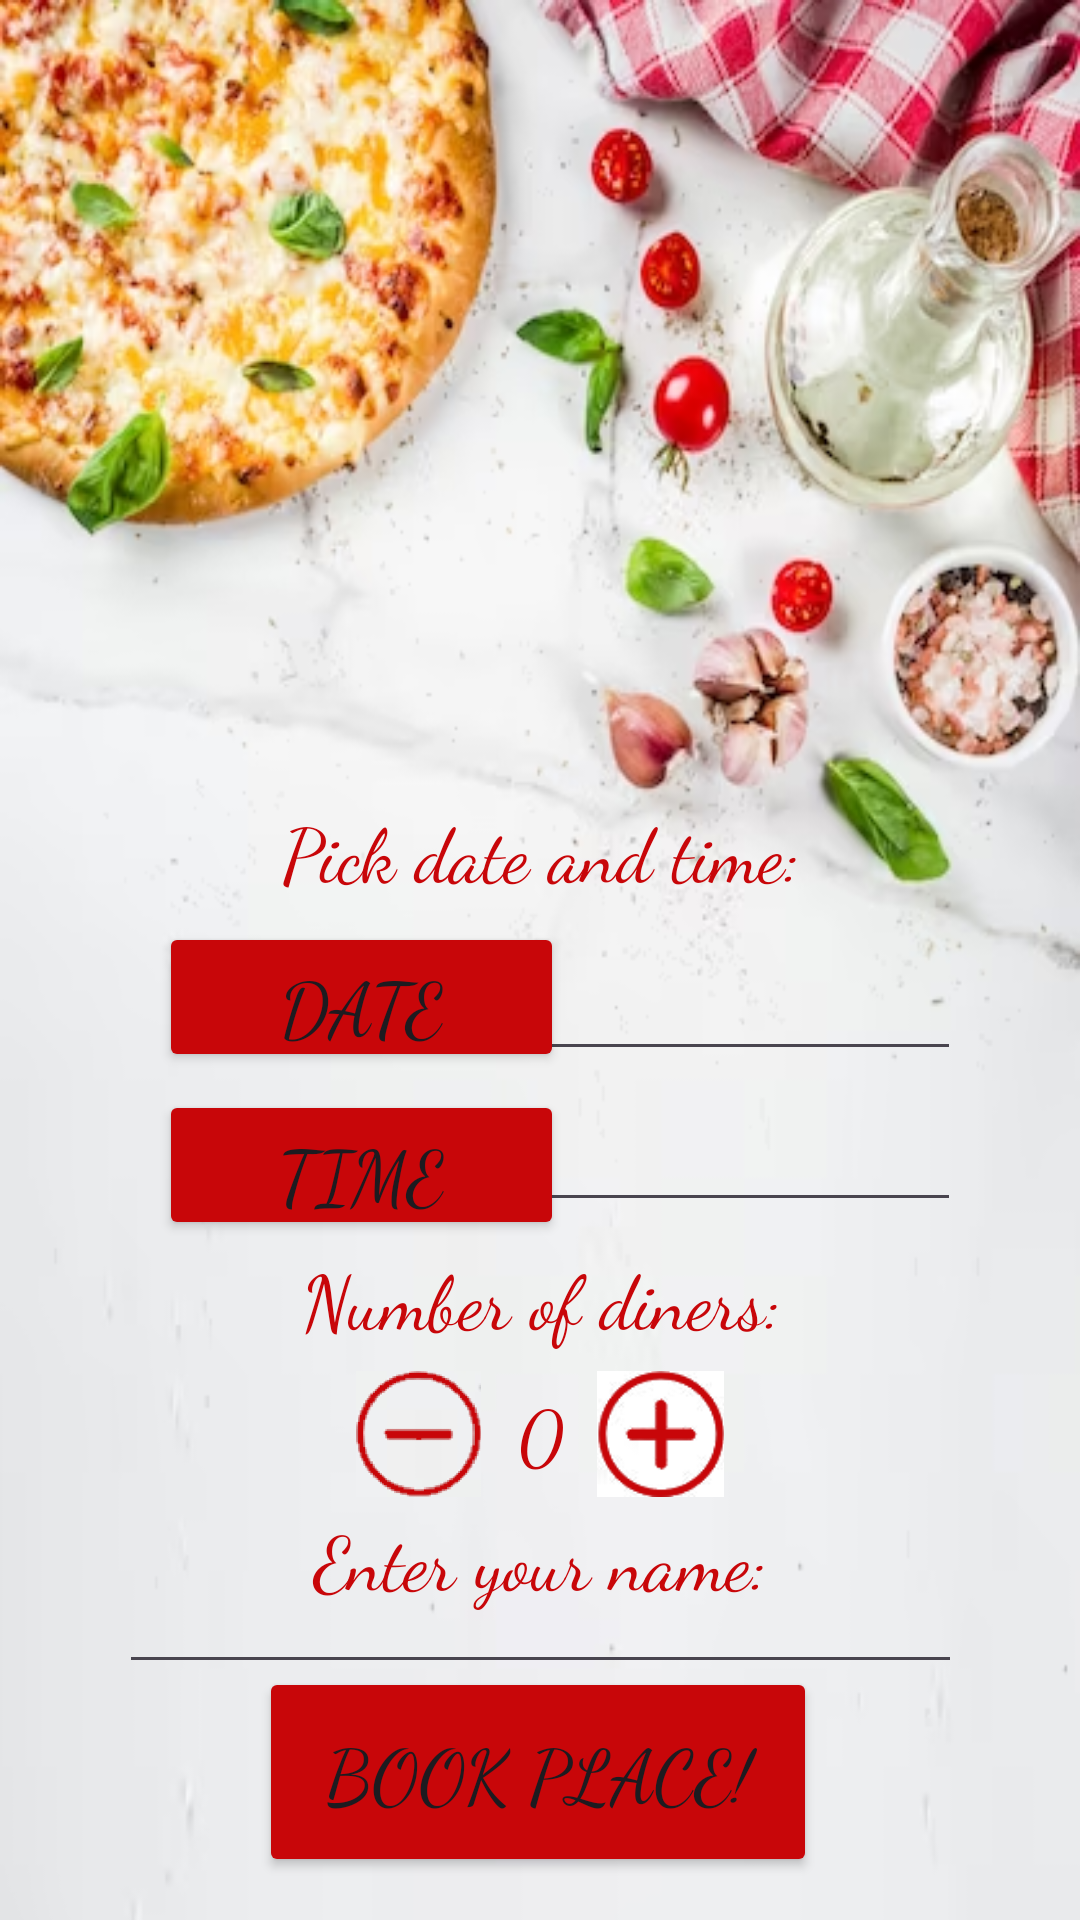

The Android layout XML behind this screen, and the referenced resources:
<!-- AndroidManifest.xml: application theme Theme.GambelingApp -->
<!-- res/layout/fragment_book_reservation.xml -->
<?xml version="1.0" encoding="utf-8"?>
<androidx.constraintlayout.widget.ConstraintLayout xmlns:android="http://schemas.android.com/apk/res/android"
    xmlns:app="http://schemas.android.com/apk/res-auto"
    xmlns:tools="http://schemas.android.com/tools"
    android:layout_width="match_parent"
    android:layout_height="match_parent"
    android:background="@drawable/background">

    


    <ImageButton
        android:id="@+id/MinusBtn"
        android:layout_width="43dp"
        android:layout_height="42dp"
        android:background="#0000"
        android:scaleType="fitCenter"
        android:src="@drawable/minus"
        app:layout_constraintBottom_toBottomOf="parent"
        app:layout_constraintEnd_toEndOf="parent"
        app:layout_constraintHorizontal_bias="0.372"
        app:layout_constraintStart_toStartOf="parent"
        app:layout_constraintTop_toTopOf="parent"
        app:layout_constraintVertical_bias="0.764"
        tools:ignore="MissingConstraints" />

    <ImageButton
        android:id="@+id/PlusBtn"
        android:layout_width="43dp"
        android:layout_height="42dp"
        android:background="#0000"
        android:scaleType="fitCenter"
        android:src="@drawable/plus"
        app:layout_constraintBottom_toBottomOf="parent"
        app:layout_constraintEnd_toEndOf="parent"
        app:layout_constraintHorizontal_bias="0.627"
        app:layout_constraintStart_toStartOf="parent"
        app:layout_constraintTop_toTopOf="parent"
        app:layout_constraintVertical_bias="0.764"
        tools:ignore="MissingConstraints" />

    <TextView
        android:id="@+id/NumberOfDinersTxt"
        android:layout_width="281dp"
        android:layout_height="39dp"
        android:fontFamily="cursive"
        android:gravity="center"
        android:text="Number of diners:"
        android:textColor="#C80609"
        android:textSize="25dp"
        app:layout_constraintBottom_toBottomOf="parent"
        app:layout_constraintEnd_toEndOf="parent"
        app:layout_constraintHorizontal_bias="0.507"
        app:layout_constraintStart_toStartOf="parent"
        app:layout_constraintTop_toTopOf="parent"
        app:layout_constraintVertical_bias="0.687" />

    <TextView
        android:id="@+id/dateAndTime"
        android:layout_width="281dp"
        android:layout_height="39dp"
        android:fontFamily="cursive"
        android:gravity="center"
        android:text="Pick date and time:"
        android:textColor="#C80609"
        android:textSize="25dp"
        app:layout_constraintBottom_toBottomOf="parent"
        app:layout_constraintEnd_toEndOf="parent"
        app:layout_constraintStart_toStartOf="parent"
        app:layout_constraintTop_toTopOf="parent"
        app:layout_constraintVertical_bias="0.439" />

    <EditText
        android:id="@+id/Date"
        android:layout_width="152dp"
        android:layout_height="43dp"
        android:fontFamily="cursive"
        android:gravity="center"
        android:textColor="#C80609"
        android:textSize="25sp"
        app:layout_constraintBottom_toBottomOf="parent"
        app:layout_constraintEnd_toEndOf="parent"
        app:layout_constraintHorizontal_bias="0.81"
        app:layout_constraintStart_toStartOf="parent"
        app:layout_constraintTop_toTopOf="parent"
        app:layout_constraintVertical_bias="0.61" />

    <EditText
        android:id="@+id/Time"
        android:layout_width="152dp"
        android:layout_height="43dp"
        android:fontFamily="cursive"
        android:gravity="center"
        android:textColor="#C80609"
        android:textSize="25sp"
        app:layout_constraintBottom_toBottomOf="parent"
        app:layout_constraintEnd_toEndOf="parent"
        app:layout_constraintHorizontal_bias="0.81"
        app:layout_constraintStart_toStartOf="parent"
        app:layout_constraintTop_toTopOf="parent"
        app:layout_constraintVertical_bias="0.526" />

    <Button
        android:id="@+id/TimeBtn"
        android:layout_width="135dp"
        android:layout_height="50dp"
        android:fontFamily="cursive"
        android:text="Time"
        android:textSize="25sp"
        app:backgroundTint="#C80609"
        app:layout_constraintBottom_toBottomOf="parent"
        app:layout_constraintEnd_toEndOf="parent"
        app:layout_constraintHorizontal_bias="0.235"
        app:layout_constraintStart_toStartOf="parent"
        app:layout_constraintTop_toTopOf="parent"
        app:layout_constraintVertical_bias="0.616" />

    <Button
        android:id="@+id/DateBtn"
        android:layout_width="135dp"
        android:layout_height="50dp"
        android:fontFamily="cursive"
        android:text="Date"
        android:textSize="25sp"
        app:backgroundTint="#C80609"
        app:layout_constraintBottom_toBottomOf="parent"
        app:layout_constraintEnd_toEndOf="parent"
        app:layout_constraintHorizontal_bias="0.235"
        app:layout_constraintStart_toStartOf="parent"
        app:layout_constraintTop_toTopOf="parent"
        app:layout_constraintVertical_bias="0.521" />

    <TextView
        android:id="@+id/EnterName"
        android:layout_width="281dp"
        android:layout_height="39dp"
        android:fontFamily="cursive"
        android:gravity="center"
        android:text="Enter your name:"
        android:textColor="#C80609"
        android:textSize="25dp"
        app:layout_constraintBottom_toBottomOf="parent"
        app:layout_constraintEnd_toEndOf="parent"
        app:layout_constraintStart_toStartOf="parent"
        app:layout_constraintTop_toTopOf="parent"
        app:layout_constraintVertical_bias="0.832" />

    <EditText
        android:id="@+id/Name"
        android:layout_width="281dp"
        android:layout_height="39dp"
        android:fontFamily="cursive"
        android:gravity="center"
        android:textColor="#C80609"
        android:textSize="25sp"
        app:layout_constraintBottom_toBottomOf="parent"
        app:layout_constraintEnd_toEndOf="parent"
        app:layout_constraintStart_toStartOf="parent"
        app:layout_constraintTop_toTopOf="parent"
        app:layout_constraintVertical_bias="0.869" />

    <TextView
        android:id="@+id/NumberOfDiners"
        android:layout_width="51dp"
        android:layout_height="43dp"
        android:background="@null"
        android:fontFamily="cursive"
        android:gravity="center"
        android:text="0"
        android:textColor="#C80609"
        android:textSize="25dp"
        app:layout_constraintBottom_toBottomOf="parent"
        app:layout_constraintEnd_toEndOf="parent"
        app:layout_constraintStart_toStartOf="parent"
        app:layout_constraintTop_toTopOf="parent"
        app:layout_constraintVertical_bias="0.764" />

    <Button
        android:id="@+id/Reserve"
        android:layout_width="186dp"
        android:layout_height="70dp"
        android:fontFamily="cursive"
        android:text="Book place!"
        android:textSize="25sp"
        app:backgroundTint="#C80609"
        app:layout_constraintBottom_toBottomOf="parent"
        app:layout_constraintEnd_toEndOf="parent"
        app:layout_constraintHorizontal_bias="0.497"
        app:layout_constraintStart_toStartOf="parent"
        app:layout_constraintTop_toTopOf="parent"
        app:layout_constraintVertical_bias="0.975" />


</androidx.constraintlayout.widget.ConstraintLayout>
<!-- resources referenced by this layout -->
<resources>
  <!-- drawable background: png bitmap (drawable, 261909 bytes) -->
  <!-- drawable minus: png bitmap (drawable, 24030 bytes) -->
  <!-- drawable plus: png bitmap (drawable, 3296 bytes) -->
  <style name="Theme.GambelingApp" parent="Base.Theme.GambelingApp" />
  <style name="Base.Theme.GambelingApp" parent="Theme.Material3.DayNight.NoActionBar">
          
          
      </style>
</resources>
